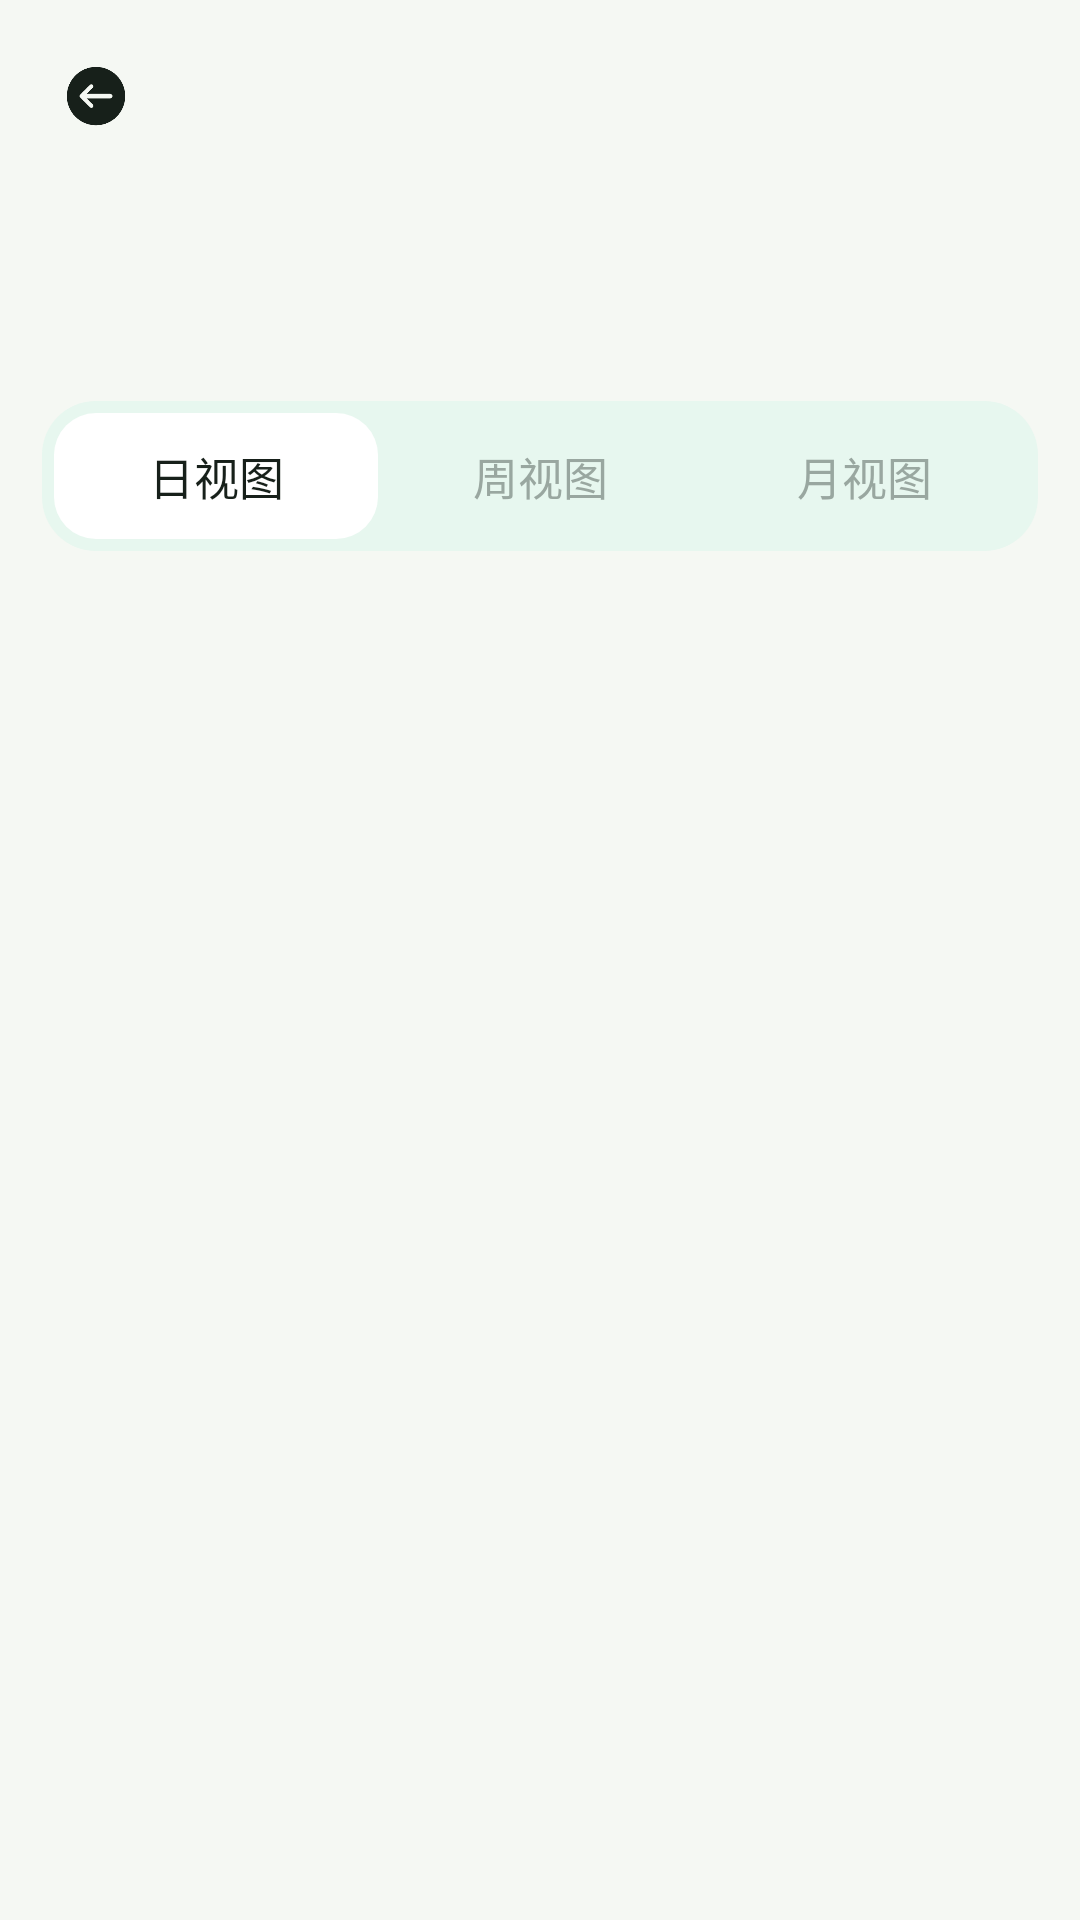

Write the Android layout XML for this screen, with the resource values it uses.
<!-- AndroidManifest.xml: application theme Theme.Food -->
<!-- res/layout/activity_history.xml -->
<?xml version="1.0" encoding="utf-8"?>
<LinearLayout xmlns:android="http://schemas.android.com/apk/res/android"
    xmlns:app="http://schemas.android.com/apk/res-auto"
    android:layout_width="match_parent"
    android:layout_height="match_parent"
    android:background="@color/home_page_background"
    android:orientation="vertical"
    android:paddingStart="14dp"
    android:paddingTop="14dp"
    android:paddingEnd="14dp"
    android:paddingBottom="10dp">

    <LinearLayout
        android:layout_width="match_parent"
        android:layout_height="wrap_content"
        android:gravity="center_vertical"
        android:orientation="horizontal">

        <ImageView
            android:id="@+id/btn_history_back"
            android:layout_width="36dp"
            android:layout_height="36dp"
            android:background="?attr/selectableItemBackgroundBorderless"
            android:clickable="true"
            android:contentDescription="@string/history_back"
            android:focusable="true"
            android:padding="6dp"
            android:src="@drawable/water_3_calendar_ic_left"
            app:tint="@color/home_text_primary" />
    </LinearLayout>

    <TextView
        android:id="@+id/tv_history_title"
        android:layout_width="wrap_content"
        android:layout_height="wrap_content"
        android:layout_marginTop="8dp"
        android:fontFamily="sans-serif-medium"
        android:textColor="@color/home_text_primary"
        android:textSize="26sp" />

    <TextView
        android:id="@+id/tv_history_range"
        android:layout_width="wrap_content"
        android:layout_height="wrap_content"
        android:layout_marginTop="4dp"
        android:textColor="@color/home_text_primary"
        android:textSize="17sp" />

    <LinearLayout
        android:layout_width="match_parent"
        android:layout_height="50dp"
        android:layout_marginTop="14dp"
        android:background="@drawable/history_tab_container_bg"
        android:orientation="horizontal"
        android:padding="4dp">

        <TextView
            android:id="@+id/tv_history_tab_day"
            android:layout_width="0dp"
            android:layout_height="match_parent"
            android:layout_weight="1"
            android:background="@drawable/history_tab_selected_bg"
            android:gravity="center"
            android:text="@string/history_day_tab"
            android:textColor="@color/home_text_primary"
            android:textSize="15sp" />

        <TextView
            android:id="@+id/tv_history_tab_week"
            android:layout_width="0dp"
            android:layout_height="match_parent"
            android:layout_weight="1"
            android:background="@drawable/history_tab_unselected_bg"
            android:gravity="center"
            android:text="@string/history_week_tab"
            android:textColor="@color/home_text_secondary"
            android:textSize="15sp" />

        <TextView
            android:id="@+id/tv_history_tab_month"
            android:layout_width="0dp"
            android:layout_height="match_parent"
            android:layout_weight="1"
            android:background="@drawable/history_tab_unselected_bg"
            android:gravity="center"
            android:text="@string/history_month_tab"
            android:textColor="@color/home_text_secondary"
            android:textSize="15sp" />
    </LinearLayout>

    <androidx.recyclerview.widget.RecyclerView
        android:id="@+id/rv_history_content"
        android:layout_width="match_parent"
        android:layout_height="0dp"
        android:layout_marginTop="12dp"
        android:layout_weight="1"
        android:clipToPadding="false"
        android:paddingBottom="12dp" />
</LinearLayout>
<!-- resources referenced by this layout -->
<resources>
  <color name="home_page_background">@color/token_bg_primary</color>
  <color name="home_text_primary">@color/token_label_primary</color>
  <color name="home_text_secondary">@color/token_label_secondary</color>
  <!-- drawable history_tab_container_bg (drawable) -->
  ﻿<?xml version="1.0" encoding="utf-8"?>
  <shape xmlns:android="http://schemas.android.com/apk/res/android">
      <solid android:color="@color/home_surface_alt" />
      <corners android:radius="18dp" />
  </shape>
  <!-- drawable history_tab_selected_bg (drawable) -->
  ﻿<?xml version="1.0" encoding="utf-8"?>
  <shape xmlns:android="http://schemas.android.com/apk/res/android">
      <solid android:color="@color/home_surface" />
      <corners android:radius="14dp" />
  </shape>
  <!-- drawable water_3_calendar_ic_left: png bitmap (drawable, 4302 bytes) -->
  <string name="history_back">返回</string>
  <string name="history_day_tab">日视图</string>
  <string name="history_month_tab">月视图</string>
  <string name="history_week_tab">周视图</string>
  <style name="Theme.Food" parent="Base.Theme.Food" />
  <color name="token_bg_primary">#F5F8F3</color>
  <color name="token_label_primary">#17201A</color>
  <color name="token_label_secondary">#9965726A</color>
  <color name="home_surface_alt">@color/token_primary_bg</color>
  <color name="home_surface">@color/token_bg_secondary</color>
  <style name="Base.Theme.Food" parent="Theme.Material3.DayNight.NoActionBar">
          <item name="colorPrimary">@color/primary_color</item>
          <item name="colorOnPrimary">@color/white</item>
          <item name="colorPrimaryContainer">@color/token_primary_bg</item>
          <item name="colorOnPrimaryContainer">@color/home_text_primary</item>
          <item name="colorSecondary">@color/mint_primary</item>
          <item name="colorAccent">@color/primary_color</item>
          <item name="colorControlActivated">@color/primary_color</item>
          <item name="colorSurface">@color/home_surface</item>
          <item name="colorOnSurface">@color/home_text_primary</item>
          <item name="colorSurfaceVariant">@color/home_surface_alt</item>
          <item name="colorOutline">@color/color_divider</item>
          <item name="android:statusBarColor">@color/home_page_background</item>
          <item name="android:windowLightStatusBar">true</item>
          <item name="android:navigationBarColor">@color/home_page_background</item>
          <item name="android:fontFamily">sans-serif</item>
          <item name="materialCalendarTheme">@style/ThemeOverlay.Food.MaterialCalendar</item>
      </style>
  <color name="token_primary_bg">#E7F7EF</color>
  <color name="token_bg_secondary">#FFFFFFFF</color>
  <color name="primary_color">@color/token_primary</color>
  <color name="white">#FFFFFFFF</color>
  <color name="mint_primary">#11B981</color>
  <color name="color_divider">@color/token_separator</color>
  <style name="ThemeOverlay.Food.MaterialCalendar" parent="ThemeOverlay.Material3.MaterialCalendar">
          <item name="colorPrimary">@color/primary_color</item>
          <item name="colorOnPrimary">@color/white</item>
          <item name="colorSurface">@color/home_surface</item>
          <item name="colorOnSurface">@color/home_text_primary</item>
          <item name="colorSurfaceContainerHigh">@color/home_surface</item>
          <item name="android:windowBackground">@color/home_surface</item>
          <item name="shapeAppearanceSmallComponent">@style/ShapeAppearance.Food.MediumRound</item>
      </style>
  <color name="token_primary">#0E9F6E</color>
  <color name="token_separator">#DDE5DE</color>
  <style name="ShapeAppearance.Food.MediumRound" parent="ShapeAppearance.Material3.Corner.Medium">
          <item name="cornerSize">16dp</item>
      </style>
</resources>
